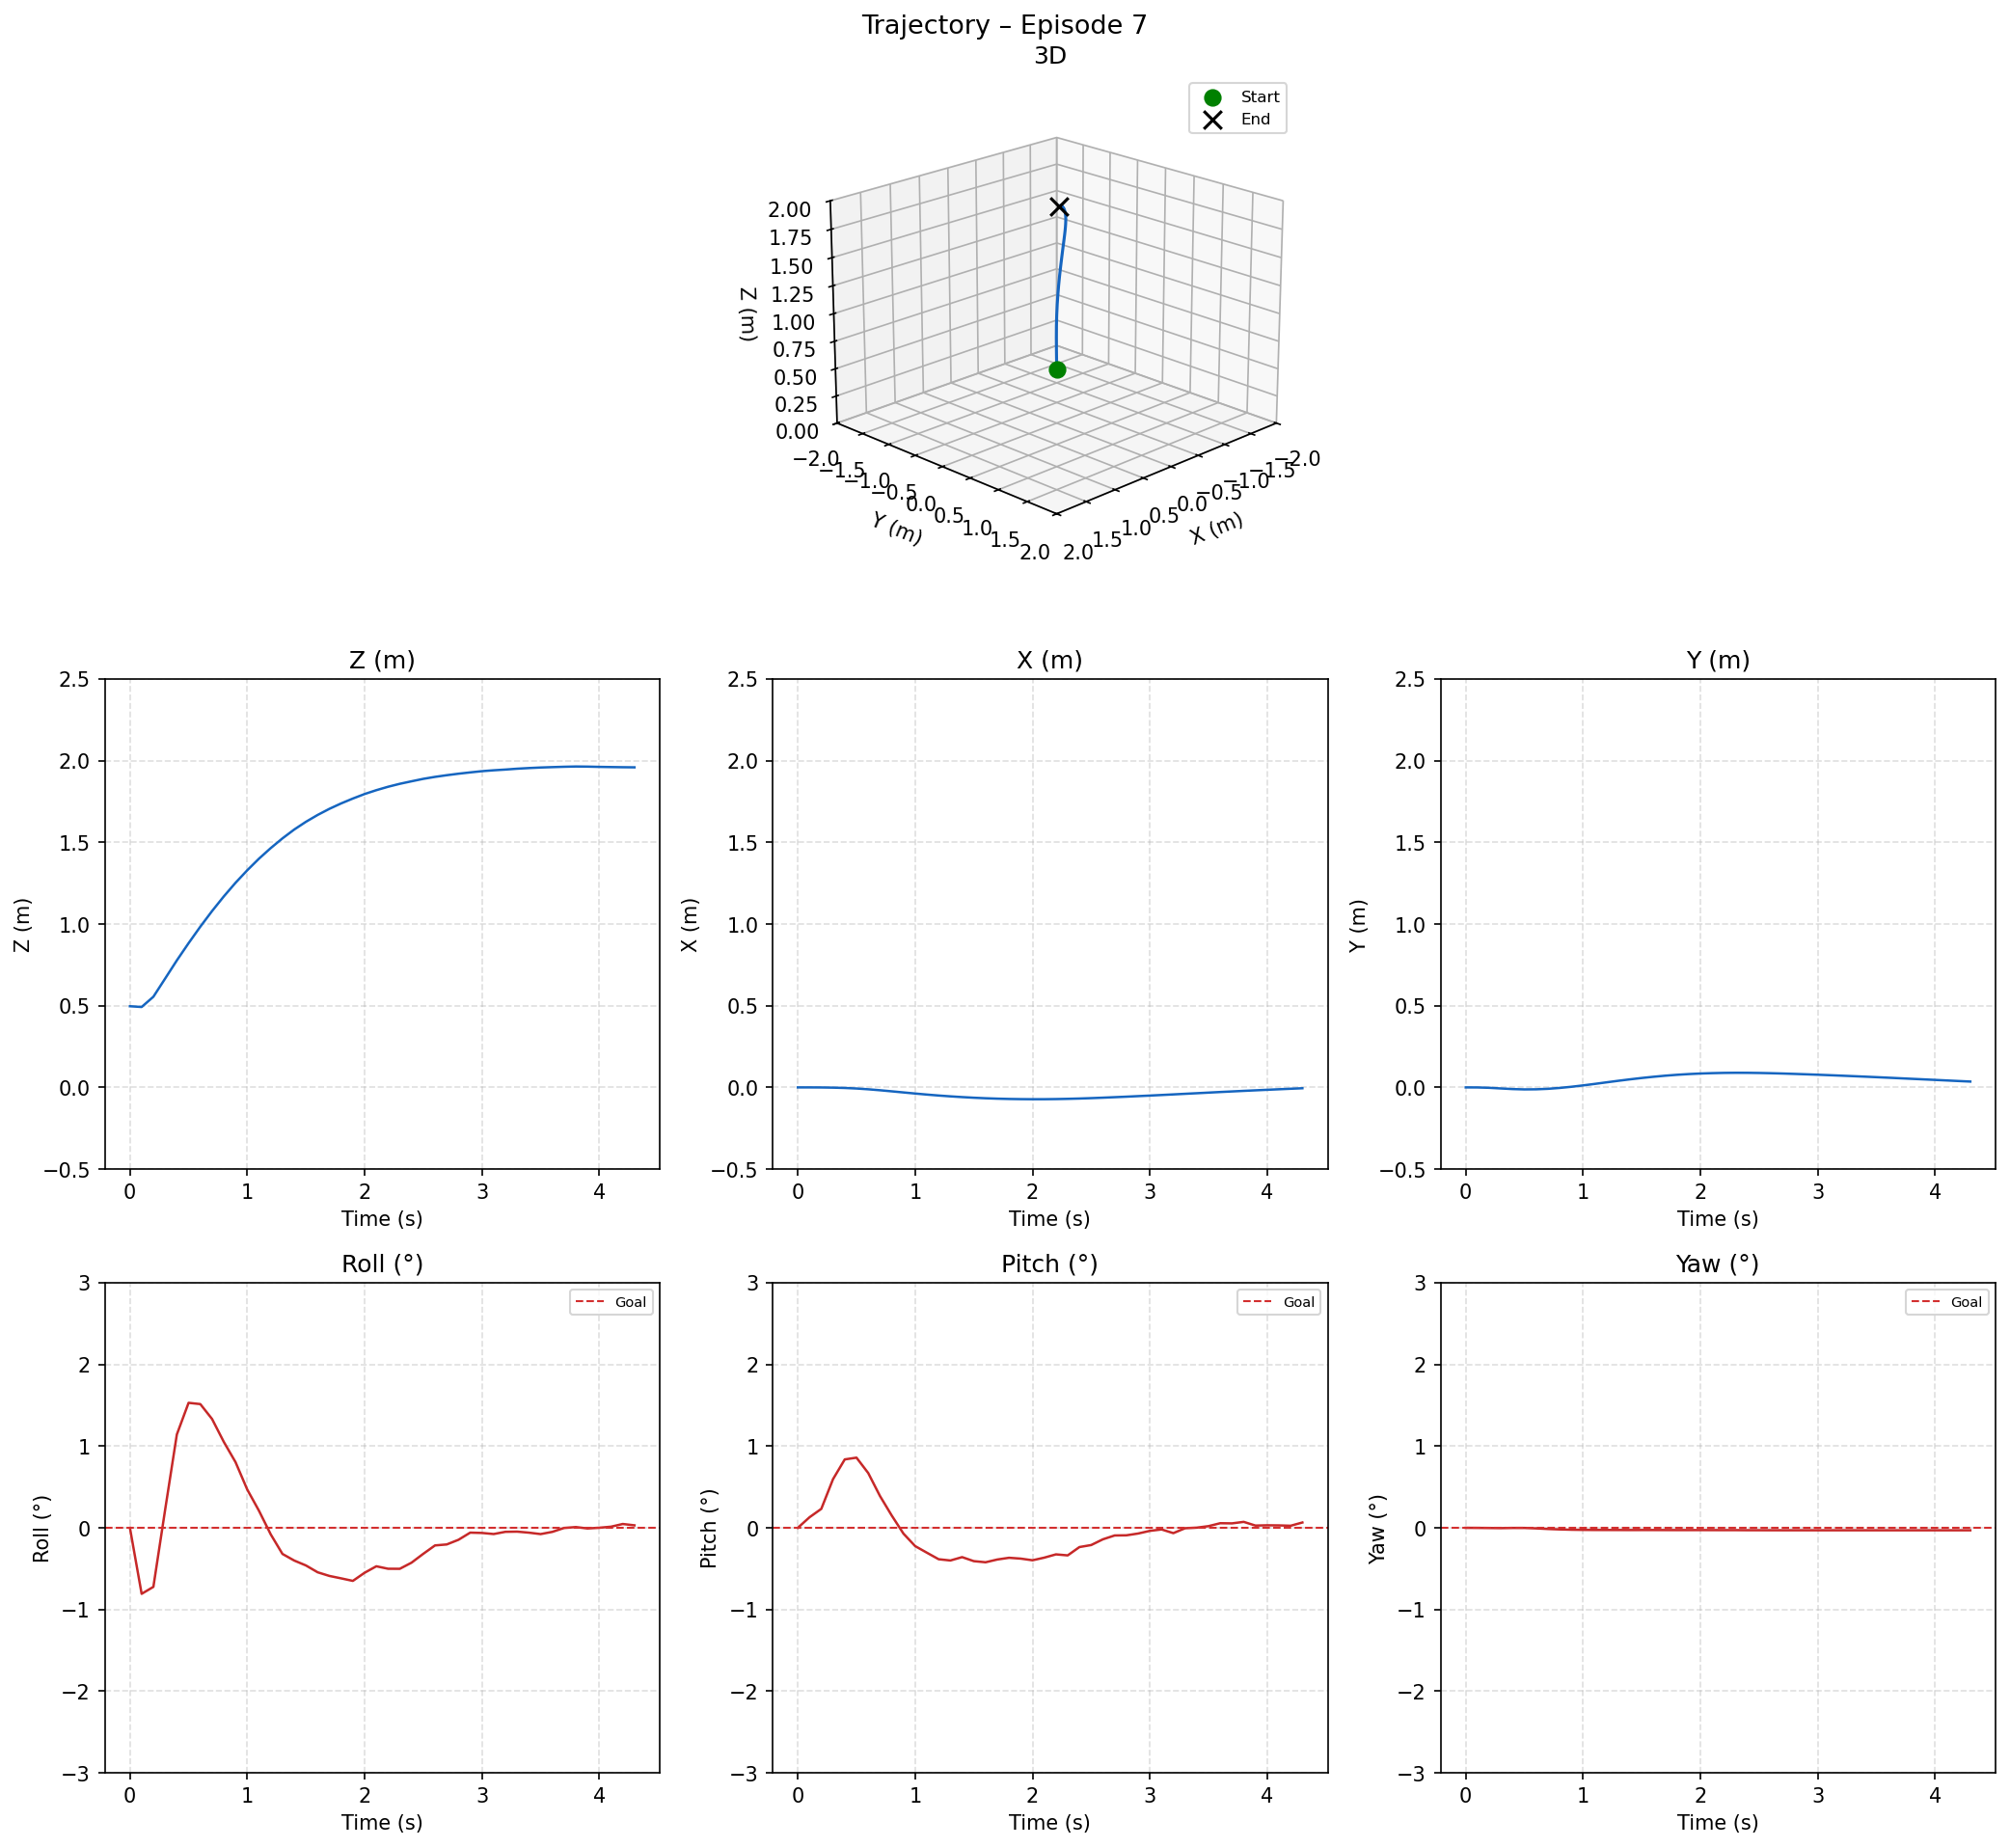

Data behind this chart, as committed beside it:
time_s, x_m, y_m, z_m, roll_deg, pitch_deg, yaw_deg
0.0, 0.0000, 0.0000, 0.4968, 0.0000, 0.0000, 0.0000
0.1, -0.0000, -0.0003, 0.4922, -0.8081, 0.1297, -0.0009
0.2, -0.0004, -0.0025, 0.5550, -0.7229, 0.2321, -0.0023
0.3, -0.0015, -0.0065, 0.6660, 0.2196, 0.5958, -0.0039
0.4, -0.0035, -0.0103, 0.7775, 1.143, 0.8377, -0.0015
0.5, -0.0068, -0.0123, 0.8829, 1.53, 0.8591, -0.0015
0.6, -0.0116, -0.0117, 0.9839, 1.515, 0.6706, -0.0069
0.7, -0.0175, -0.0087, 1.079, 1.333, 0.3897, -0.0142
0.8, -0.0241, -0.0033, 1.169, 1.053, 0.1511, -0.0195
0.9, -0.0309, 0.0038, 1.252, 0.8043, -0.0706, -0.0234
1.0, -0.0376, 0.0122, 1.329, 0.4687, -0.2238, -0.0255
1.1, -0.0440, 0.0214, 1.4, 0.2086, -0.3048, -0.0263
1.2, -0.0498, 0.0310, 1.465, -0.0800, -0.3845, -0.0266
1.3, -0.0549, 0.0404, 1.524, -0.3197, -0.4000, -0.0268
1.4, -0.0594, 0.0493, 1.579, -0.4004, -0.3588, -0.0273
1.5, -0.0633, 0.0576, 1.626, -0.4608, -0.4081, -0.0270
1.6, -0.0665, 0.0650, 1.668, -0.5444, -0.4217, -0.0271
1.7, -0.0690, 0.0716, 1.705, -0.5891, -0.3880, -0.0275
1.8, -0.0708, 0.0771, 1.738, -0.6187, -0.3668, -0.0278
1.9, -0.0719, 0.0815, 1.768, -0.6498, -0.3771, -0.0278
2.0, -0.0724, 0.0849, 1.796, -0.5501, -0.3973, -0.0276
2.1, -0.0723, 0.0872, 1.819, -0.4709, -0.3652, -0.0280
2.2, -0.0715, 0.0888, 1.84, -0.5011, -0.3250, -0.0284
2.3, -0.0701, 0.0894, 1.859, -0.5017, -0.3375, -0.0283
2.4, -0.0682, 0.0892, 1.874, -0.4266, -0.2355, -0.0292
2.5, -0.0658, 0.0883, 1.889, -0.3183, -0.2109, -0.0294
2.6, -0.0630, 0.0868, 1.901, -0.2155, -0.1406, -0.0297
2.7, -0.0600, 0.0849, 1.911, -0.2035, -0.0936, -0.0299
2.8, -0.0569, 0.0826, 1.92, -0.1464, -0.0917, -0.0299
2.9, -0.0535, 0.0801, 1.928, -0.0589, -0.0698, -0.0300
3.0, -0.0501, 0.0775, 1.936, -0.0627, -0.0372, -0.0301
3.1, -0.0466, 0.0747, 1.941, -0.0760, -0.0199, -0.0301
3.2, -0.0430, 0.0718, 1.946, -0.0489, -0.0651, -0.0301
3.3, -0.0393, 0.0688, 1.951, -0.0467, -0.0053, -0.0301
3.4, -0.0357, 0.0658, 1.955, -0.0592, 0.0022, -0.0301
3.5, -0.0320, 0.0626, 1.958, -0.0767, 0.0206, -0.0302
3.6, -0.0283, 0.0593, 1.961, -0.0495, 0.0565, -0.0302
3.7, -0.0248, 0.0559, 1.963, -0.0018, 0.0546, -0.0302
3.8, -0.0213, 0.0525, 1.964, 0.0094, 0.0729, -0.0302
3.9, -0.0180, 0.0492, 1.964, -0.0080, 0.0275, -0.0302
4.0, -0.0147, 0.0458, 1.962, 0.0009, 0.0310, -0.0302
4.1, -0.0115, 0.0424, 1.961, 0.0139, 0.0296, -0.0302
4.2, -0.0083, 0.0390, 1.96, 0.0470, 0.0254, -0.0302
4.3, -0.0052, 0.0357, 1.959, 0.0305, 0.0653, -0.0302
